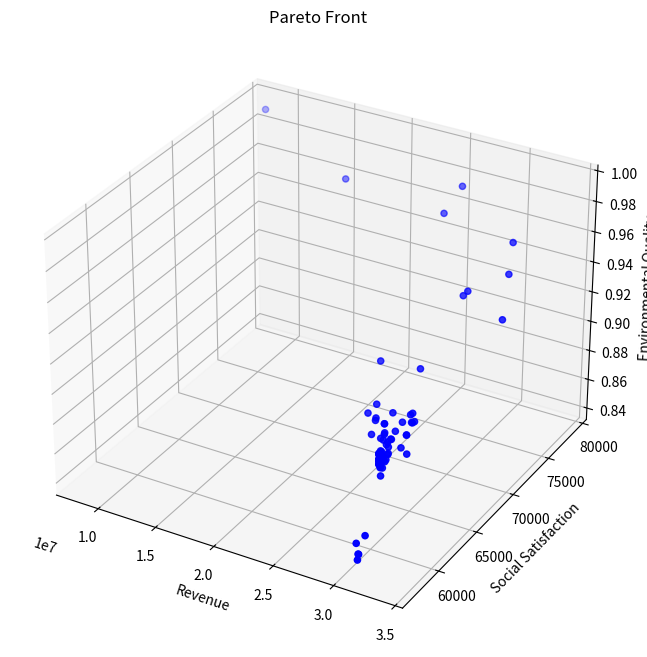
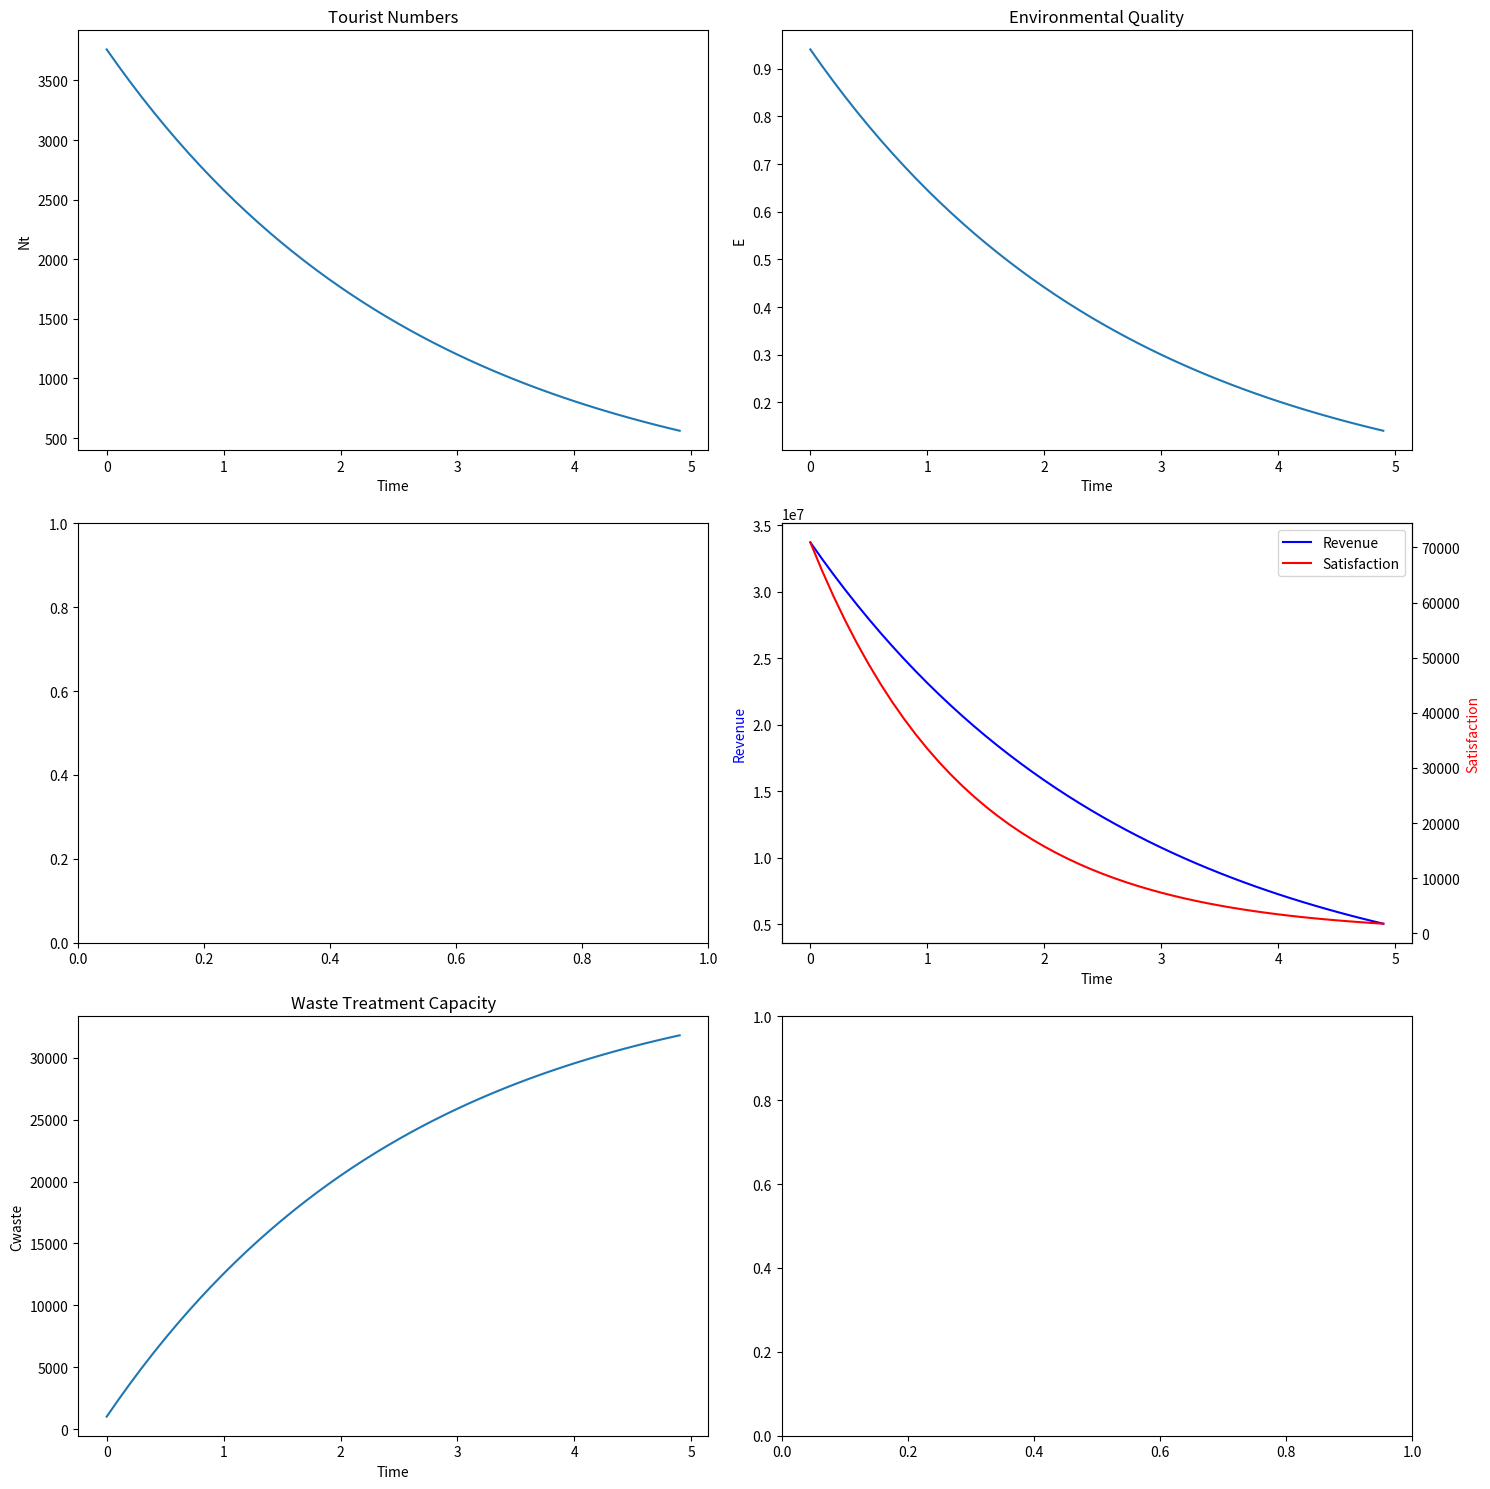

Here is the Python script that generated these plots, in order:
from typing import List, Tuple

import matplotlib.pyplot as plt
import numpy as np
from mpl_toolkits.mplot3d import Axes3D


class TourismOptimization:
    def __init__(self):
        # 模型系数
        self.k1 = 0.1  # 环保投资效率系数
        self.k2 = 0.05  # 碳排放影响系数
        self.k3 = 0.2  # 自然恢复系数
        self.k4 = 0.15  # 基础设施发展系数
        self.k5 = 0.3  # 基础设施投资系数
        self.k6 = 0.25  # 环保投资系数

        # 社会满意度参数
        self.a1 = 0.01  # 游客数量对居民满意度的影响系数
        self.a2 = 0.02  # 旅游税对游客满意度的影响系数
        self.a3 = 0.015  # 消费水平对游客满意度的影响系数
        self.b1 = 100  # 居民基础满意度
        self.b2 = 100  # 游客基础满意度

        # 发展参数
        self.gamma = 0.1  # 游客增长率
        self.delta = 0.05  # 环境影响因子

        # 约束条件上限
        self.Nt_max = 5000000  # 最大游客数量
        self.tau_max = 100  # 最大旅游税
        self.Pt_max = 10000  # 最大游客消费
        self.CO2_max = 500000  # 最大碳排放量
        self.E_min = 50  # 最小环境质量指数

        # 其他参数
        self.Ch = 1000  # 隐性成本
        self.CO2p = 0.5  # 人均碳排放量
        self.Rnature = 100  # 自然恢复能力基准值

        # 系统动态参数
        self.dt = 0.1  # 时间步长
        self.E = self.E_min  # 初始环境质量
        self.Cinfra = 1000  # 初始基础设施容量

        # 新增参数
        self.Cwater = 1000  # 水资源容量
        self.Cwaste = 1000  # 废物处理容量
        self.a4 = 0.01  # 游客数量对游客满意度的影响系数
        self.b3 = 10  # 废物处理基准增长率

    def calculate_revenue(self, x: np.ndarray) -> float:
        """计算总收入"""
        Nt, tau_t, Pt = x
        return Pt * Nt  # 简化为游客消费与数量的乘积

    def calculate_social_satisfaction(self, x: np.ndarray) -> float:
        """计算社会满意度"""
        Nt, tau_t, Pt = x
        # 居民满意度包含二次项
        S_residents = self.a1 * Nt * Nt + self.a2 * Nt + self.b1
        # 游客满意度新增游客数量影响
        S_tourists = self.a3 * Pt + self.a4 * Nt + self.b2
        # 加权平均
        return 0.5 * S_residents + 0.5 * S_tourists

    def calculate_environmental_quality(self, x: np.ndarray) -> float:
        """计算环境质量指数"""
        Nt, tau_t, Pt = x
        return (
            self.k1 * self.CO2p * Nt / self.CO2_max
            + self.k2 * Nt / self.Cinfra
            + self.k3 * Nt / self.Cwater
        )

    def calculate_dCwaste_dt(self, x: np.ndarray) -> float:
        """计算废物处理容量的变化率 dCwaste/dt"""
        Nt, tau_t, Pt = x
        Pb = self.k5 * tau_t * Nt  # 基础设施投资
        return self.k4 * Pb + self.b3

    def calculate_next_Nt(self, x: np.ndarray, E: float) -> float:
        """计算下一时刻的游客数量"""
        Nt, tau_t, Pt = x
        Stourists = -self.a2 * tau_t - self.a3 * Pt + self.b2
        return Nt * (1 + self.gamma * Stourists / 100) - self.delta * (self.E_min - E)

    def constraints(self, x: np.ndarray) -> List[float]:
        """检查所有约束条件"""
        Nt, tau_t, Pt = x
        return [
            self.Nt_max - Nt,  # 游客数量上限约束
            self.tau_max - tau_t,  # 旅游税上限约束
            self.Pt_max - Pt,  # 消费上限约束
            self.CO2_max - Nt * self.CO2p,  # 碳排放约束
            -self.a1 * Nt + self.b1 - 60,  # 居民满意度最低要求
            Nt,  # 游客数量非负
            tau_t,  # 旅游税非负
            Pt,  # 消费非负
        ]

    def is_feasible(self, x: np.ndarray) -> bool:
        """检查解是否满足所有约束条件"""
        return all(c >= 0 for c in self.constraints(x))

    def dominates(
        self, obj1: Tuple[float, float, float], obj2: Tuple[float, float, float]
    ) -> bool:
        """检查obj1是否支配obj2"""
        return all(o1 >= o2 for o1, o2 in zip(obj1, obj2)) and any(
            o1 > o2 for o1, o2 in zip(obj1, obj2)
        )

    def crossover_and_mutate(
        self, parent1: np.ndarray, parent2: np.ndarray
    ) -> np.ndarray:
        """进行交叉和变异操作"""
        # 算术交叉
        alpha = np.random.random()
        child = alpha * parent1 + (1 - alpha) * parent2

        # 变异
        mutation_rate = 0.1
        if np.random.random() < mutation_rate:
            mutation_strength = 0.1
            child += np.random.normal(0, mutation_strength, size=3)

        # 确保在约束范围内
        child[0] = np.clip(child[0], 0, self.Nt_max)
        child[1] = np.clip(child[1], 0, self.tau_max)
        child[2] = np.clip(child[2], 0, self.Pt_max)

        return child

    def pareto_optimization(
        self, population_size: int = 100, generations: int = 50
    ) -> List[np.ndarray]:
        """执行帕累托优化"""
        # 初始化种群
        population = []
        while len(population) < population_size:
            x = np.array(
                [
                    np.random.uniform(0, self.Nt_max),
                    np.random.uniform(0, self.tau_max),
                    np.random.uniform(0, self.Pt_max),
                ]
            )
            if self.is_feasible(x):
                population.append(x)

        pareto_front = []
        for generation in range(generations):
            # 评估当前种群的目标函数值
            objectives = []
            for solution in population:
                if self.is_feasible(solution):
                    obj1 = self.calculate_revenue(solution)
                    obj2 = self.calculate_social_satisfaction(solution)
                    obj3 = self.calculate_environmental_quality(solution)
                    objectives.append((obj1, obj2, obj3))
                else:
                    objectives.append((-np.inf, -np.inf, -np.inf))

            # 更新帕累托前沿
            for i, solution in enumerate(population):
                if not self.is_feasible(solution):
                    continue
                dominated = False
                for j, other_solution in enumerate(population):
                    if (
                        i != j
                        and self.is_feasible(other_solution)
                        and self.dominates(objectives[j], objectives[i])
                    ):
                        dominated = True
                        break
                if not dominated:
                    pareto_front.append(solution)

            # 生成新种群
            new_population = []
            while len(new_population) < population_size:
                # 锦标赛选择
                tournament = np.random.choice(len(population), 2, replace=False)
                if objectives[tournament[0]][0] > objectives[tournament[1]][0]:
                    parent1 = population[tournament[0]]
                else:
                    parent1 = population[tournament[1]]

                tournament = np.random.choice(len(population), 2, replace=False)
                if objectives[tournament[0]][1] > objectives[tournament[1]][1]:
                    parent2 = population[tournament[0]]
                else:
                    parent2 = population[tournament[1]]

                # 交叉和变异
                child = self.crossover_and_mutate(parent1, parent2)
                if self.is_feasible(child):
                    new_population.append(child)

            population = new_population

        # 移除重复解
        pareto_front = np.unique(pareto_front, axis=0)
        return pareto_front

    def simulate_system(self, x: np.ndarray, time_steps: int = 10) -> List[dict]:
        """模拟系统动态变化"""
        history = []
        current_x = x.copy()
        current_Cwaste = self.Cwaste

        for t in range(time_steps):
            # 直接计算环境质量，而不是通过变化率
            current_E = self.calculate_environmental_quality(current_x)

            state = {
                "t": t * self.dt,
                "Nt": current_x[0],
                "tau_t": current_x[1],
                "Pt": current_x[2],
                "E": current_E,
                "Cwaste": current_Cwaste,
                "Revenue": self.calculate_revenue(current_x),
                "Satisfaction": self.calculate_social_satisfaction(current_x),
            }
            history.append(state)

            # 计算其他状态变量的变化率
            dCwaste = self.calculate_dCwaste_dt(current_x) * self.dt

            # 更新状态变量
            current_Cwaste += dCwaste
            next_Nt = self.calculate_next_Nt(current_x, current_E)
            current_x[0] = np.clip(next_Nt, 0, self.Nt_max)

        return history

    def visualize_pareto_front(self, pareto_front: List[np.ndarray]):
        """可视化帕累托前沿"""
        if len(pareto_front) == 0:
            print("No feasible solutions found!")
            return

        objectives = np.array(
            [
                [
                    self.calculate_revenue(x),
                    self.calculate_social_satisfaction(x),
                    self.calculate_environmental_quality(x),
                ]
                for x in pareto_front
            ]
        )

        fig = plt.figure(figsize=(12, 8))
        ax = fig.add_subplot(111, projection="3d")

        scatter = ax.scatter(
            objectives[:, 0], objectives[:, 1], objectives[:, 2], c="b", marker="o"
        )

        ax.set_xlabel("Revenue")
        ax.set_ylabel("Social Satisfaction")
        ax.set_zlabel("Environmental Quality")
        ax.set_title("Pareto Front")

        plt.show()

    def plot_simulation_results(self, history: List[dict]):
        """绘制模拟结果"""
        t = [state["t"] for state in history]
        Nt = [state["Nt"] for state in history]
        E = [state["E"] for state in history]
        Cwaste = [state["Cwaste"] for state in history]  # 新增废物处理容量数据
        Revenue = [state["Revenue"] for state in history]
        Satisfaction = [state["Satisfaction"] for state in history]

        fig, axes = plt.subplots(3, 2, figsize=(15, 15))  # 增加图表数量

        # 游客数量变化
        axes[0, 0].plot(t, Nt)
        axes[0, 0].set_title("Tourist Numbers")
        axes[0, 0].set_xlabel("Time")
        axes[0, 0].set_ylabel("Nt")

        # 环境质量变化
        axes[0, 1].plot(t, E)
        axes[0, 1].set_title("Environmental Quality")
        axes[0, 1].set_xlabel("Time")
        axes[0, 1].set_ylabel("E")

        # 废物处理容量变化
        axes[2, 0].plot(t, Cwaste)
        axes[2, 0].set_title("Waste Treatment Capacity")
        axes[2, 0].set_xlabel("Time")
        axes[2, 0].set_ylabel("Cwaste")

        # 收入和满意度变化
        ax2 = axes[1, 1].twinx()
        (l1,) = axes[1, 1].plot(t, Revenue, "b-", label="Revenue")
        (l2,) = ax2.plot(t, Satisfaction, "r-", label="Satisfaction")
        axes[1, 1].set_xlabel("Time")
        axes[1, 1].set_ylabel("Revenue", color="b")
        ax2.set_ylabel("Satisfaction", color="r")
        axes[1, 1].legend(handles=[l1, l2])

        plt.tight_layout()
        plt.show()


def main():
    # Set random seed for reproducibility
    np.random.seed(42)

    # Create optimizer instance
    optimizer = TourismOptimization()

    # Execute Pareto optimization
    print("Performing Pareto optimization...")
    pareto_front = optimizer.pareto_optimization(population_size=100, generations=50)

    # Visualize Pareto front
    print(f"Found {len(pareto_front)} Pareto optimal solutions")
    optimizer.visualize_pareto_front(pareto_front)

    # Print all Pareto optimal solutions
    print("\nAll Pareto optimal solutions:")
    for i, solution in enumerate(pareto_front, 1):
        print(f"\nSolution {i}:")
        print(f"Tourist Numbers: {solution[0]:.0f}")
        print(f"Tourism Tax: {solution[1]:.2f}")
        print(f"Tourist Consumption: {solution[2]:.2f}")
        print(f"Expected Revenue: {optimizer.calculate_revenue(solution):.2f}")
        print(
            f"Social Satisfaction: {optimizer.calculate_social_satisfaction(solution):.2f}"
        )
        print(
            f"Environmental Quality: {optimizer.calculate_environmental_quality(solution):.2f}"
        )

    # Select an example solution for system dynamics simulation
    if len(pareto_front) > 0:
        # Choose the solution with highest revenue as example
        example_solution = max(
            pareto_front, key=lambda x: optimizer.calculate_revenue(x)
        )

        print("\nSelected example solution (highest revenue):")
        print(f"Tourist Numbers: {example_solution[0]:.0f}")
        print(f"Tourism Tax: {example_solution[1]:.2f}")
        print(f"Tourist Consumption: {example_solution[2]:.2f}")
        print(f"Expected Revenue: {optimizer.calculate_revenue(example_solution):.2f}")
        print(
            f"Social Satisfaction: {optimizer.calculate_social_satisfaction(example_solution):.2f}"
        )
        print(
            f"Environmental Quality: {optimizer.calculate_environmental_quality(example_solution):.2f}"
        )

        # Simulate system dynamics
        print("\nSimulating system dynamics...")
        history = optimizer.simulate_system(example_solution, time_steps=50)

        # Visualize simulation results
        optimizer.plot_simulation_results(history)
    else:
        print("No feasible solutions found!")


if __name__ == "__main__":
    main()
